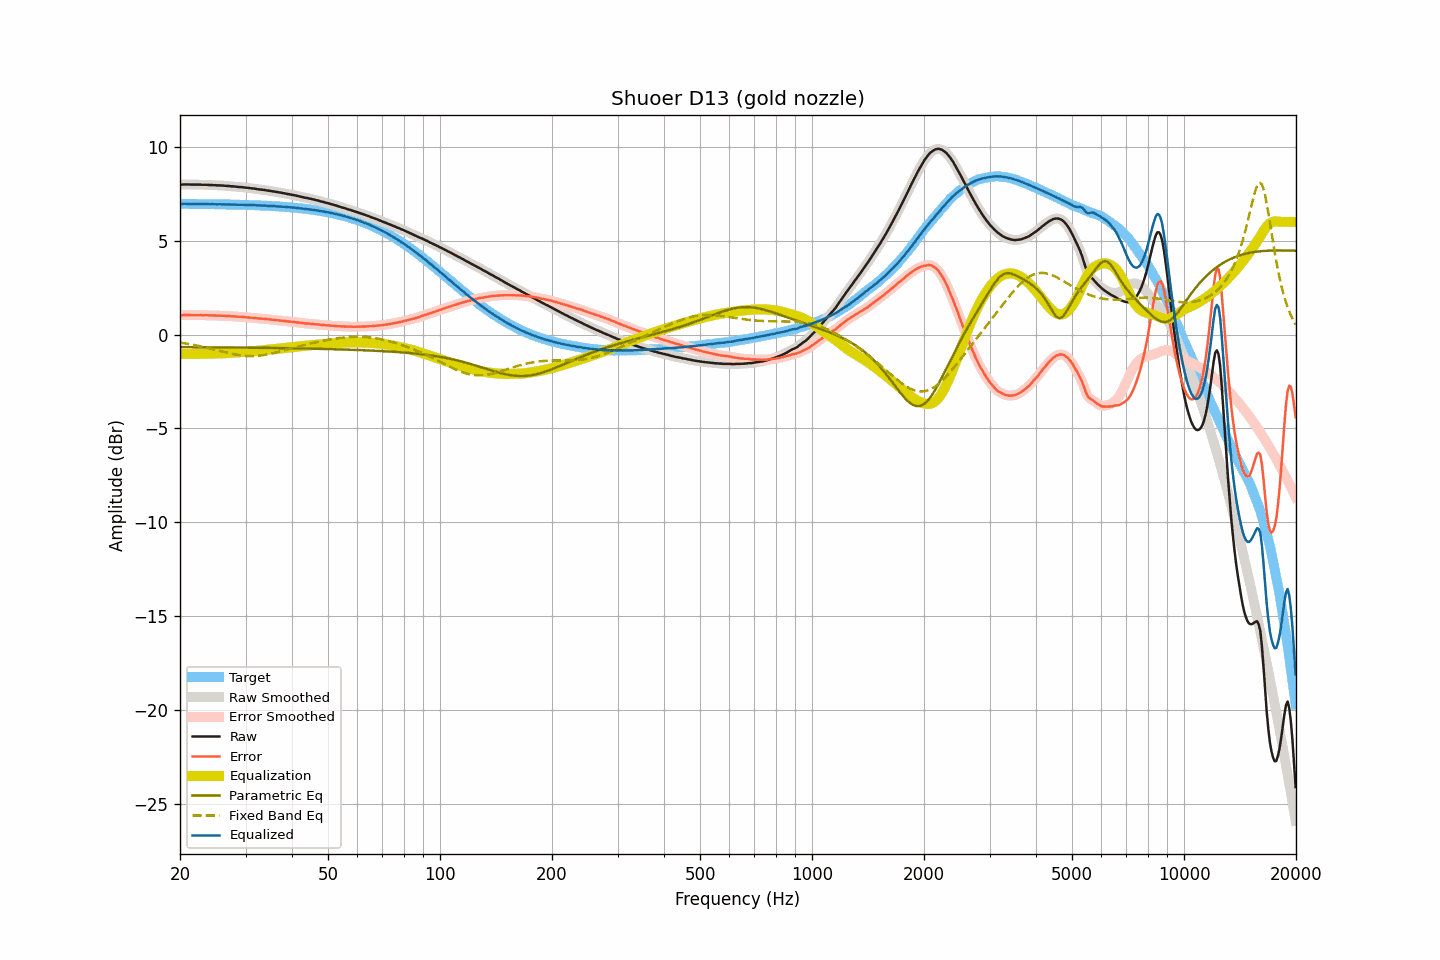

The file beside this chart, header and first rows:
frequency, raw, smoothed, error, error_smoothed, equalization, parametric_eq, fixed_band_eq, equalized_raw, equalized_smoothed, target
20.00, 7.99, 7.98, 1.02, 1.02, -1.03, -0.67, -0.43, 6.96, 6.96, 6.96
20.20, 7.99, 7.99, 1.02, 1.03, -1.03, -0.67, -0.44, 6.96, 6.96, 6.96
20.40, 8.00, 7.99, 1.04, 1.03, -1.03, -0.67, -0.46, 6.96, 6.96, 6.96
20.61, 8.00, 8.00, 1.04, 1.04, -1.03, -0.67, -0.47, 6.96, 6.96, 6.96
20.81, 8.00, 8.00, 1.04, 1.04, -1.03, -0.67, -0.49, 6.96, 6.96, 6.96
21.02, 8.00, 8.00, 1.04, 1.04, -1.03, -0.67, -0.50, 6.96, 6.96, 6.96
21.23, 8.00, 7.99, 1.04, 1.03, -1.03, -0.67, -0.52, 6.96, 6.96, 6.96
21.44, 7.99, 7.99, 1.03, 1.03, -1.03, -0.67, -0.53, 6.95, 6.95, 6.96
21.66, 7.99, 7.99, 1.03, 1.03, -1.03, -0.67, -0.55, 6.95, 6.95, 6.96
21.87, 7.99, 7.99, 1.03, 1.03, -1.03, -0.68, -0.56, 6.95, 6.95, 6.96
22.09, 7.99, 7.99, 1.03, 1.03, -1.03, -0.68, -0.58, 6.95, 6.95, 6.95
22.31, 7.99, 7.99, 1.03, 1.03, -1.03, -0.68, -0.60, 6.96, 6.96, 6.95
22.54, 7.99, 7.99, 1.03, 1.03, -1.03, -0.68, -0.62, 6.96, 6.96, 6.95
22.76, 7.99, 7.98, 1.03, 1.03, -1.03, -0.68, -0.63, 6.96, 6.95, 6.95
22.99, 7.98, 7.98, 1.03, 1.03, -1.03, -0.68, -0.65, 6.95, 6.95, 6.95
23.22, 7.98, 7.98, 1.03, 1.03, -1.03, -0.68, -0.67, 6.95, 6.95, 6.95
23.45, 7.98, 7.97, 1.03, 1.03, -1.03, -0.68, -0.69, 6.95, 6.95, 6.95
23.69, 7.98, 7.97, 1.03, 1.02, -1.02, -0.68, -0.71, 6.95, 6.95, 6.95
23.92, 7.97, 7.97, 1.02, 1.02, -1.02, -0.68, -0.73, 6.94, 6.95, 6.95
24.16, 7.97, 7.97, 1.02, 1.02, -1.02, -0.68, -0.75, 6.95, 6.95, 6.95
24.40, 7.97, 7.96, 1.02, 1.02, -1.02, -0.68, -0.77, 6.95, 6.94, 6.94
24.65, 7.96, 7.96, 1.01, 1.02, -1.02, -0.68, -0.79, 6.94, 6.94, 6.94
24.89, 7.96, 7.95, 1.01, 1.01, -1.01, -0.68, -0.82, 6.94, 6.94, 6.94
25.14, 7.95, 7.95, 1.01, 1.01, -1.01, -0.68, -0.84, 6.94, 6.94, 6.94
25.39, 7.95, 7.95, 1.01, 1.01, -1.01, -0.68, -0.86, 6.94, 6.94, 6.94
25.65, 7.95, 7.94, 1.01, 1.01, -1.00, -0.68, -0.88, 6.94, 6.94, 6.94
25.91, 7.94, 7.94, 1.00, 1.00, -1.00, -0.69, -0.90, 6.94, 6.94, 6.94
26.16, 7.94, 7.93, 1.00, 1.00, -1.00, -0.69, -0.92, 6.94, 6.94, 6.93
26.43, 7.93, 7.93, 0.99, 0.99, -0.99, -0.69, -0.94, 6.93, 6.93, 6.93
26.69, 7.92, 7.92, 0.98, 0.99, -0.99, -0.69, -0.96, 6.93, 6.93, 6.93
26.96, 7.92, 7.91, 0.99, 0.98, -0.98, -0.69, -0.98, 6.93, 6.93, 6.93
27.23, 7.91, 7.91, 0.98, 0.98, -0.98, -0.69, -1.00, 6.93, 6.93, 6.93
27.50, 7.90, 7.90, 0.97, 0.97, -0.97, -0.69, -1.02, 6.92, 6.93, 6.93
27.77, 7.90, 7.89, 0.97, 0.97, -0.97, -0.69, -1.04, 6.93, 6.92, 6.92
28.05, 7.89, 7.89, 0.96, 0.96, -0.96, -0.69, -1.06, 6.92, 6.92, 6.92
28.33, 7.88, 7.88, 0.96, 0.96, -0.96, -0.69, -1.07, 6.92, 6.92, 6.92
28.62, 7.87, 7.87, 0.95, 0.95, -0.95, -0.69, -1.09, 6.91, 6.92, 6.92
28.90, 7.86, 7.86, 0.94, 0.94, -0.95, -0.69, -1.10, 6.91, 6.91, 6.92
29.19, 7.86, 7.85, 0.94, 0.94, -0.94, -0.70, -1.11, 6.92, 6.91, 6.91
29.48, 7.85, 7.85, 0.94, 0.94, -0.93, -0.70, -1.12, 6.91, 6.91, 6.91
29.78, 7.84, 7.84, 0.93, 0.93, -0.93, -0.70, -1.13, 6.91, 6.91, 6.91
30.08, 7.83, 7.83, 0.92, 0.92, -0.92, -0.70, -1.14, 6.91, 6.91, 6.91
30.38, 7.82, 7.82, 0.91, 0.91, -0.91, -0.70, -1.14, 6.90, 6.90, 6.90
30.68, 7.81, 7.81, 0.91, 0.91, -0.91, -0.70, -1.15, 6.90, 6.90, 6.90
30.99, 7.80, 7.80, 0.90, 0.90, -0.90, -0.70, -1.15, 6.90, 6.90, 6.90
31.30, 7.79, 7.79, 0.89, 0.89, -0.89, -0.70, -1.15, 6.89, 6.90, 6.89
31.61, 7.78, 7.78, 0.89, 0.89, -0.88, -0.70, -1.15, 6.89, 6.89, 6.89
31.93, 7.77, 7.76, 0.88, 0.88, -0.87, -0.70, -1.14, 6.89, 6.89, 6.89
32.24, 7.75, 7.75, 0.86, 0.87, -0.87, -0.70, -1.14, 6.88, 6.88, 6.88
32.57, 7.74, 7.74, 0.86, 0.86, -0.86, -0.71, -1.13, 6.88, 6.88, 6.88
32.89, 7.73, 7.73, 0.85, 0.85, -0.85, -0.71, -1.12, 6.88, 6.87, 6.88
33.22, 7.72, 7.72, 0.84, 0.84, -0.84, -0.71, -1.11, 6.87, 6.87, 6.87
33.55, 7.71, 7.71, 0.84, 0.84, -0.83, -0.71, -1.10, 6.87, 6.87, 6.87
33.89, 7.70, 7.69, 0.83, 0.83, -0.83, -0.71, -1.08, 6.87, 6.87, 6.87
34.23, 7.68, 7.68, 0.82, 0.82, -0.82, -0.71, -1.07, 6.86, 6.86, 6.86
34.57, 7.67, 7.67, 0.81, 0.81, -0.81, -0.71, -1.05, 6.86, 6.86, 6.86
34.92, 7.66, 7.65, 0.80, 0.80, -0.80, -0.71, -1.03, 6.85, 6.85, 6.85
35.27, 7.64, 7.64, 0.79, 0.79, -0.79, -0.72, -1.02, 6.84, 6.85, 6.85
35.62, 7.63, 7.63, 0.78, 0.78, -0.78, -0.72, -1.00, 6.84, 6.84, 6.84
35.97, 7.62, 7.61, 0.78, 0.78, -0.78, -0.72, -0.98, 6.84, 6.84, 6.84
... 635 more rows
